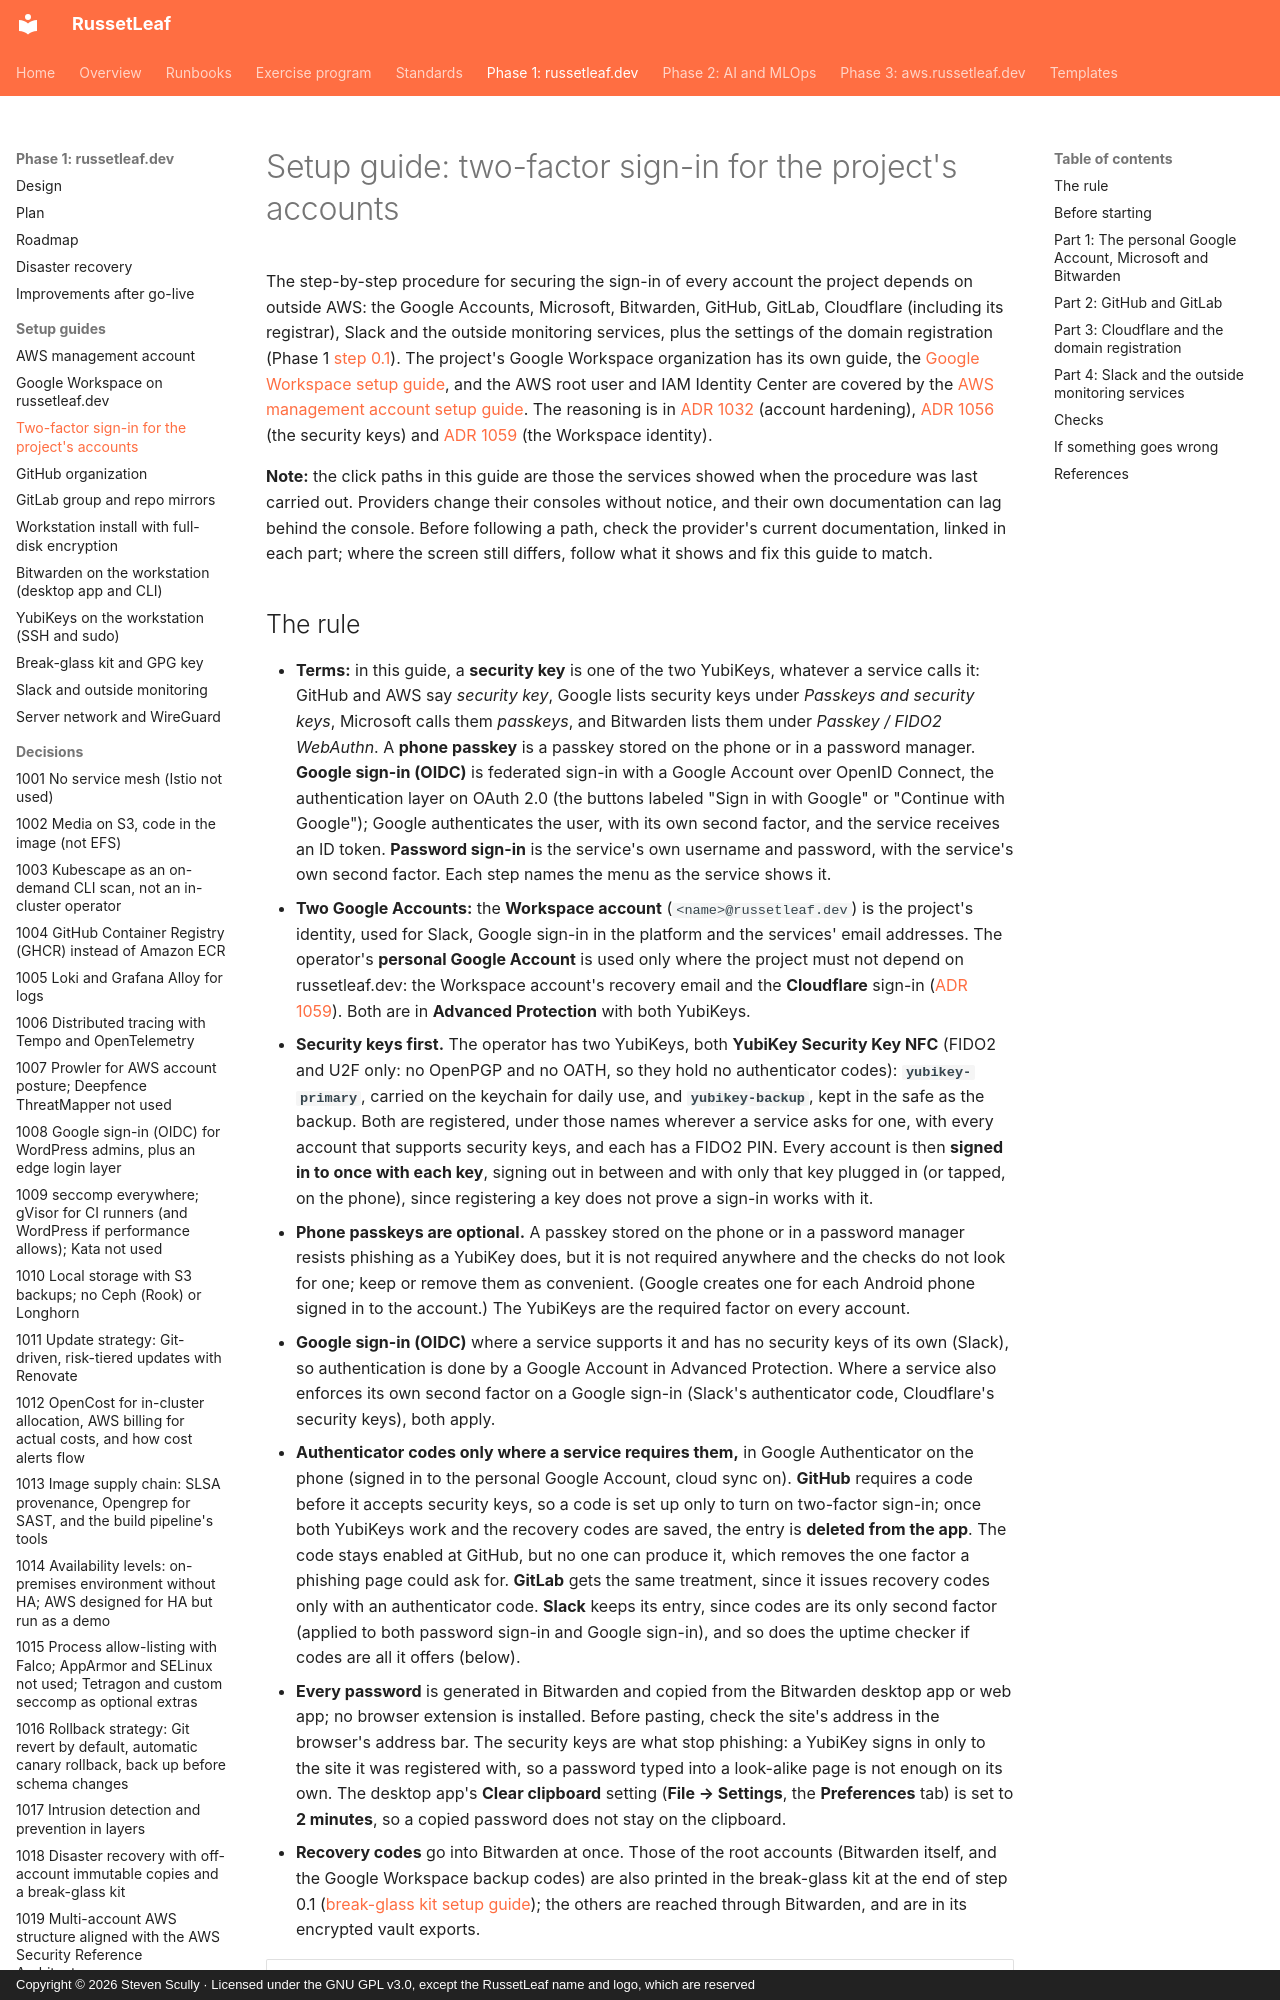

repository: russetleaf/russetleaf-docs · page: phase-1-russetleaf-dev/setup/account-sign-in/index.html · generator: mkdocs · copyright: Copyright © 2026 Steven Scully · Licensed under the GNU GPL v3.0, except the RussetLeaf name and logo, which are reserved

# Setup guide: two-factor sign-in for the project's accounts

The step-by-step procedure for securing the sign-in of every account the project depends on outside AWS: the Google Accounts, Microsoft, Bitwarden, GitHub, GitLab, Cloudflare (including its registrar), Slack and the outside monitoring services, plus the settings of the domain registration (Phase 1 [step 0.1](../plan.md#step-01-accounts-tools-and-budget-alert)). The project's Google Workspace organization has its own guide, the [Google Workspace setup guide](google-workspace.md), and the AWS root user and IAM Identity Center are covered by the [AWS management account setup guide](aws-management-account.md). The reasoning is in [ADR 1032](../adr/1032-defense-in-depth.md) (account hardening), [ADR 1056](../adr/1056-aws-root-mfa-two-security-keys.md) (the security keys) and [ADR 1059](../adr/1059-google-workspace-identity.md) (the Workspace identity).

**Note:** the click paths in this guide are those the services showed when the procedure was last carried out. Providers change their consoles without notice, and their own documentation can lag behind the console. Before following a path, check the provider's current documentation, linked in each part; where the screen still differs, follow what it shows and fix this guide to match.
